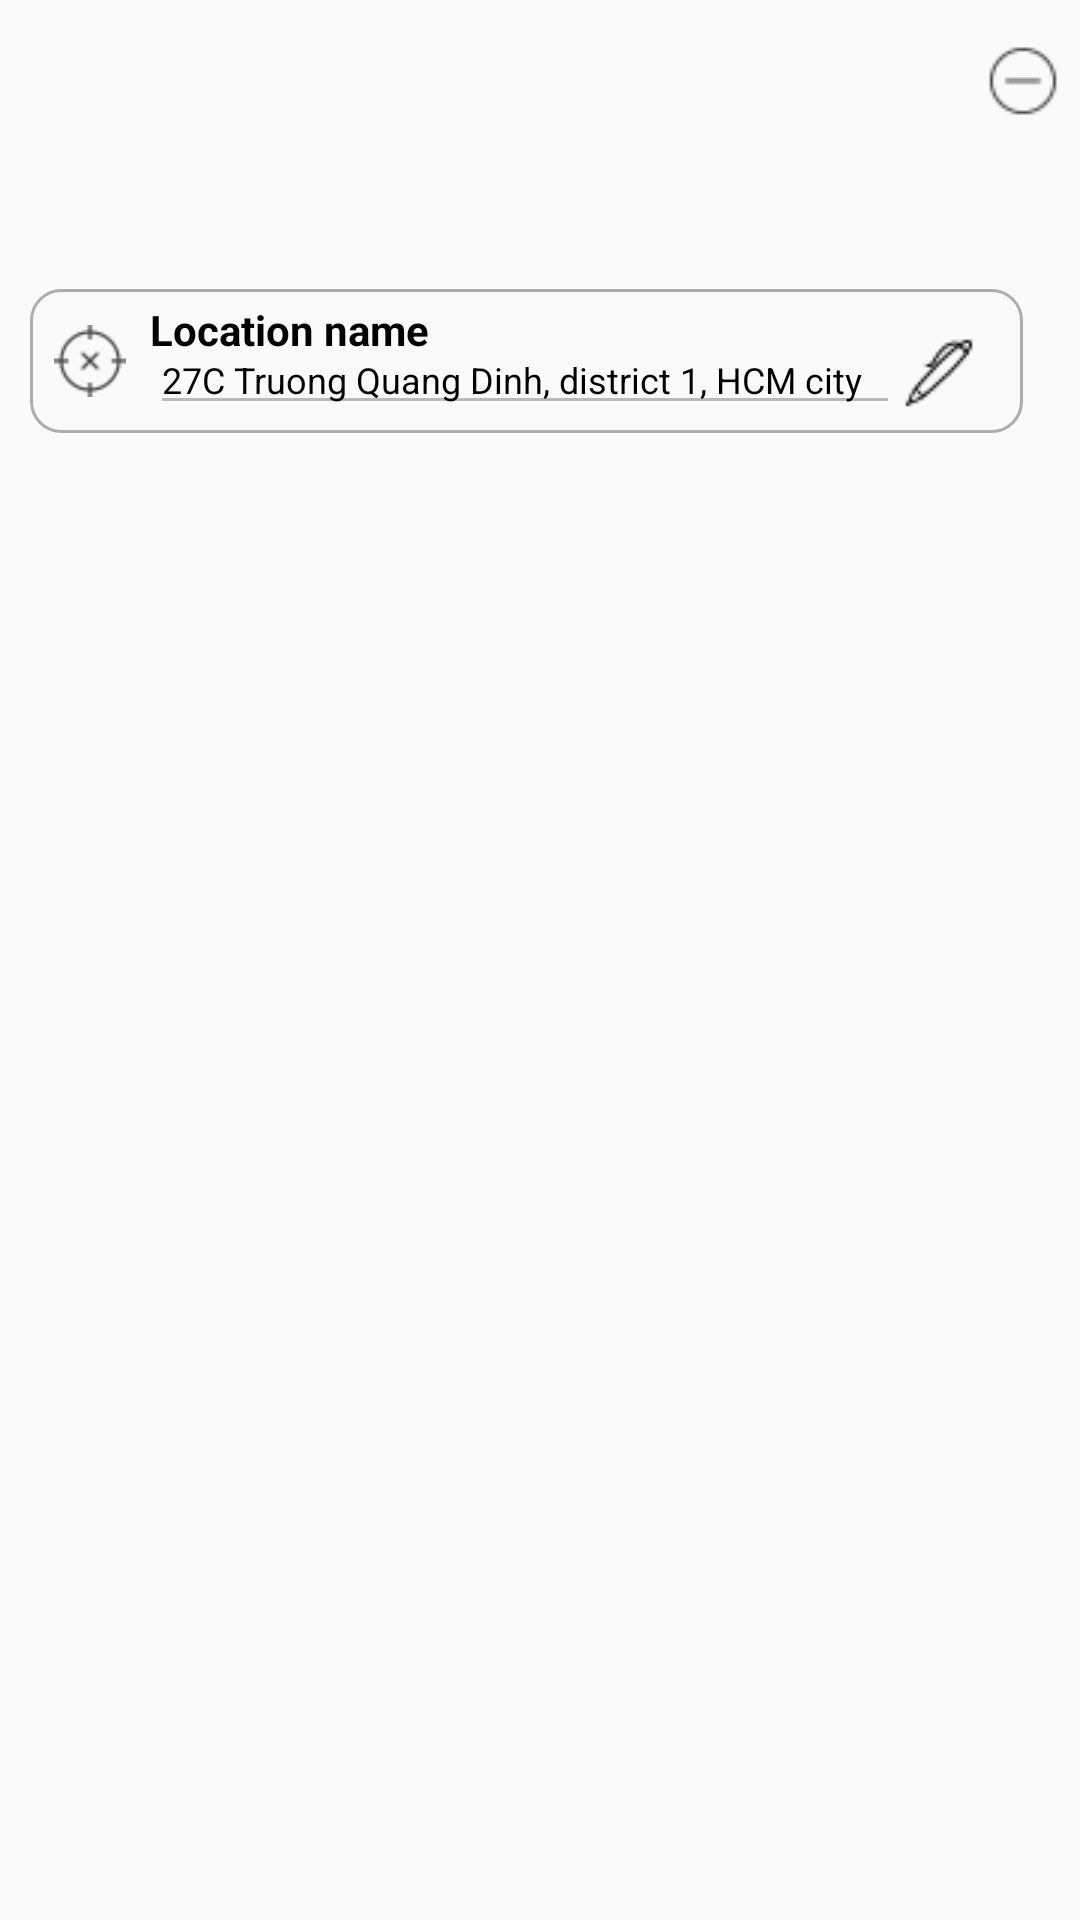

Reconstruct the res/layout file that produces this screen, plus the resources it refers to.
<!-- AndroidManifest.xml: application theme Theme.UDDD -->
<!-- res/layout/viewholder_saved_location.xml -->
<?xml version="1.0" encoding="utf-8"?>
<androidx.constraintlayout.widget.ConstraintLayout xmlns:android="http://schemas.android.com/apk/res/android"
    xmlns:app="http://schemas.android.com/apk/res-auto"
    xmlns:tools="http://schemas.android.com/tools"
    android:layout_width="match_parent"
    android:gravity="center"
    android:layout_height="wrap_content">

    <androidx.constraintlayout.widget.ConstraintLayout
        android:layout_width="331dp"
        android:layout_height="48dp"
        android:layout_marginTop="5dp"
        android:layout_marginBottom="5dp"
        android:layout_marginStart="10dp"
        android:layout_marginEnd="10dp"
        android:background="@drawable/outline_shape"
        android:elevation="3dp"
        app:layout_constraintBottom_toBottomOf="parent"
        app:layout_constraintEnd_toEndOf="parent"
        app:layout_constraintHorizontal_bias="0.0"
        app:layout_constraintStart_toStartOf="parent"
        app:layout_constraintTop_toTopOf="parent"
        app:layout_constraintVertical_bias="0.157">

        <ImageView
            android:id="@+id/imageView"
            android:layout_width="24dp"
            android:layout_height="24dp"
            android:layout_marginStart="8dp"
            android:layout_marginTop="12dp"
            app:layout_constraintStart_toStartOf="parent"
            app:layout_constraintTop_toTopOf="parent"
            app:srcCompat="@drawable/location_off_30px" />

        <TextView
            android:id="@+id/savedLocationNameTxt"
            android:layout_width="wrap_content"
            android:layout_height="wrap_content"
            android:layout_marginStart="40dp"
            android:layout_marginTop="4dp"
            android:text="Location name"
            android:textColor="@color/black"
            android:textSize="14sp"
            android:textStyle="bold"
            app:layout_constraintStart_toStartOf="parent"
            app:layout_constraintTop_toTopOf="parent" />

        <EditText
            android:id="@+id/savedLocationTxt"
            android:layout_width="250dp"
            android:layout_height="wrap_content"
            android:layout_marginStart="40dp"
            android:layout_marginTop="12dp"
            android:enabled="false"
            android:singleLine="true"
            android:inputType="text"
            android:text="27C Truong Quang Dinh, district 1, HCM city"
            android:textColor="@color/black"
            android:textSize="12sp"
            app:layout_constraintStart_toStartOf="parent"
            app:layout_constraintTop_toTopOf="parent" />

        <ImageButton
            android:id="@+id/btn_change_address"
            android:layout_width="24dp"
            android:layout_height="24dp"
            android:layout_marginTop="16dp"
            android:layout_marginEnd="16dp"
            android:backgroundTint="@android:color/transparent"
            app:layout_constraintEnd_toEndOf="parent"
            app:layout_constraintTop_toTopOf="parent"
            app:srcCompat="@drawable/ball_point_pen_24px" />

    </androidx.constraintlayout.widget.ConstraintLayout>

    <ImageButton
        android:id="@+id/btn_subtract"
        android:layout_width="30dp"
        android:layout_height="30dp"
        android:layout_marginTop="12dp"
        android:layout_marginEnd="4dp"
        android:backgroundTint="@android:color/transparent"
        app:layout_constraintEnd_toEndOf="parent"
        app:layout_constraintTop_toTopOf="parent"
        app:srcCompat="@drawable/minus_24px" />

</androidx.constraintlayout.widget.ConstraintLayout>
<!-- resources referenced by this layout -->
<resources>
  <color name="black">#FF000000</color>
  <!-- drawable ball_point_pen_24px: png bitmap (drawable, 494 bytes) -->
  <!-- drawable location_off_30px: png bitmap (drawable, 1036 bytes) -->
  <!-- drawable minus_24px: png bitmap (drawable, 688 bytes) -->
  <!-- drawable outline_shape (drawable) -->
  <?xml version="1.0" encoding="utf-8"?>
  <shape xmlns:android="http://schemas.android.com/apk/res/android">
      <corners android:radius="10dp"/>
      <stroke
          android:color="@color/gray"
          android:width="1dp"/>
  </shape>
  <style name="Theme.UDDD" parent="Base.Theme.UDDD" />
  <color name="gray">#ADADAD</color>
  <style name="Base.Theme.UDDD" parent="Theme.Design.Light.NoActionBar">
          
          <item name="colorPrimary">#58A399</item>
  
      </style>
</resources>
